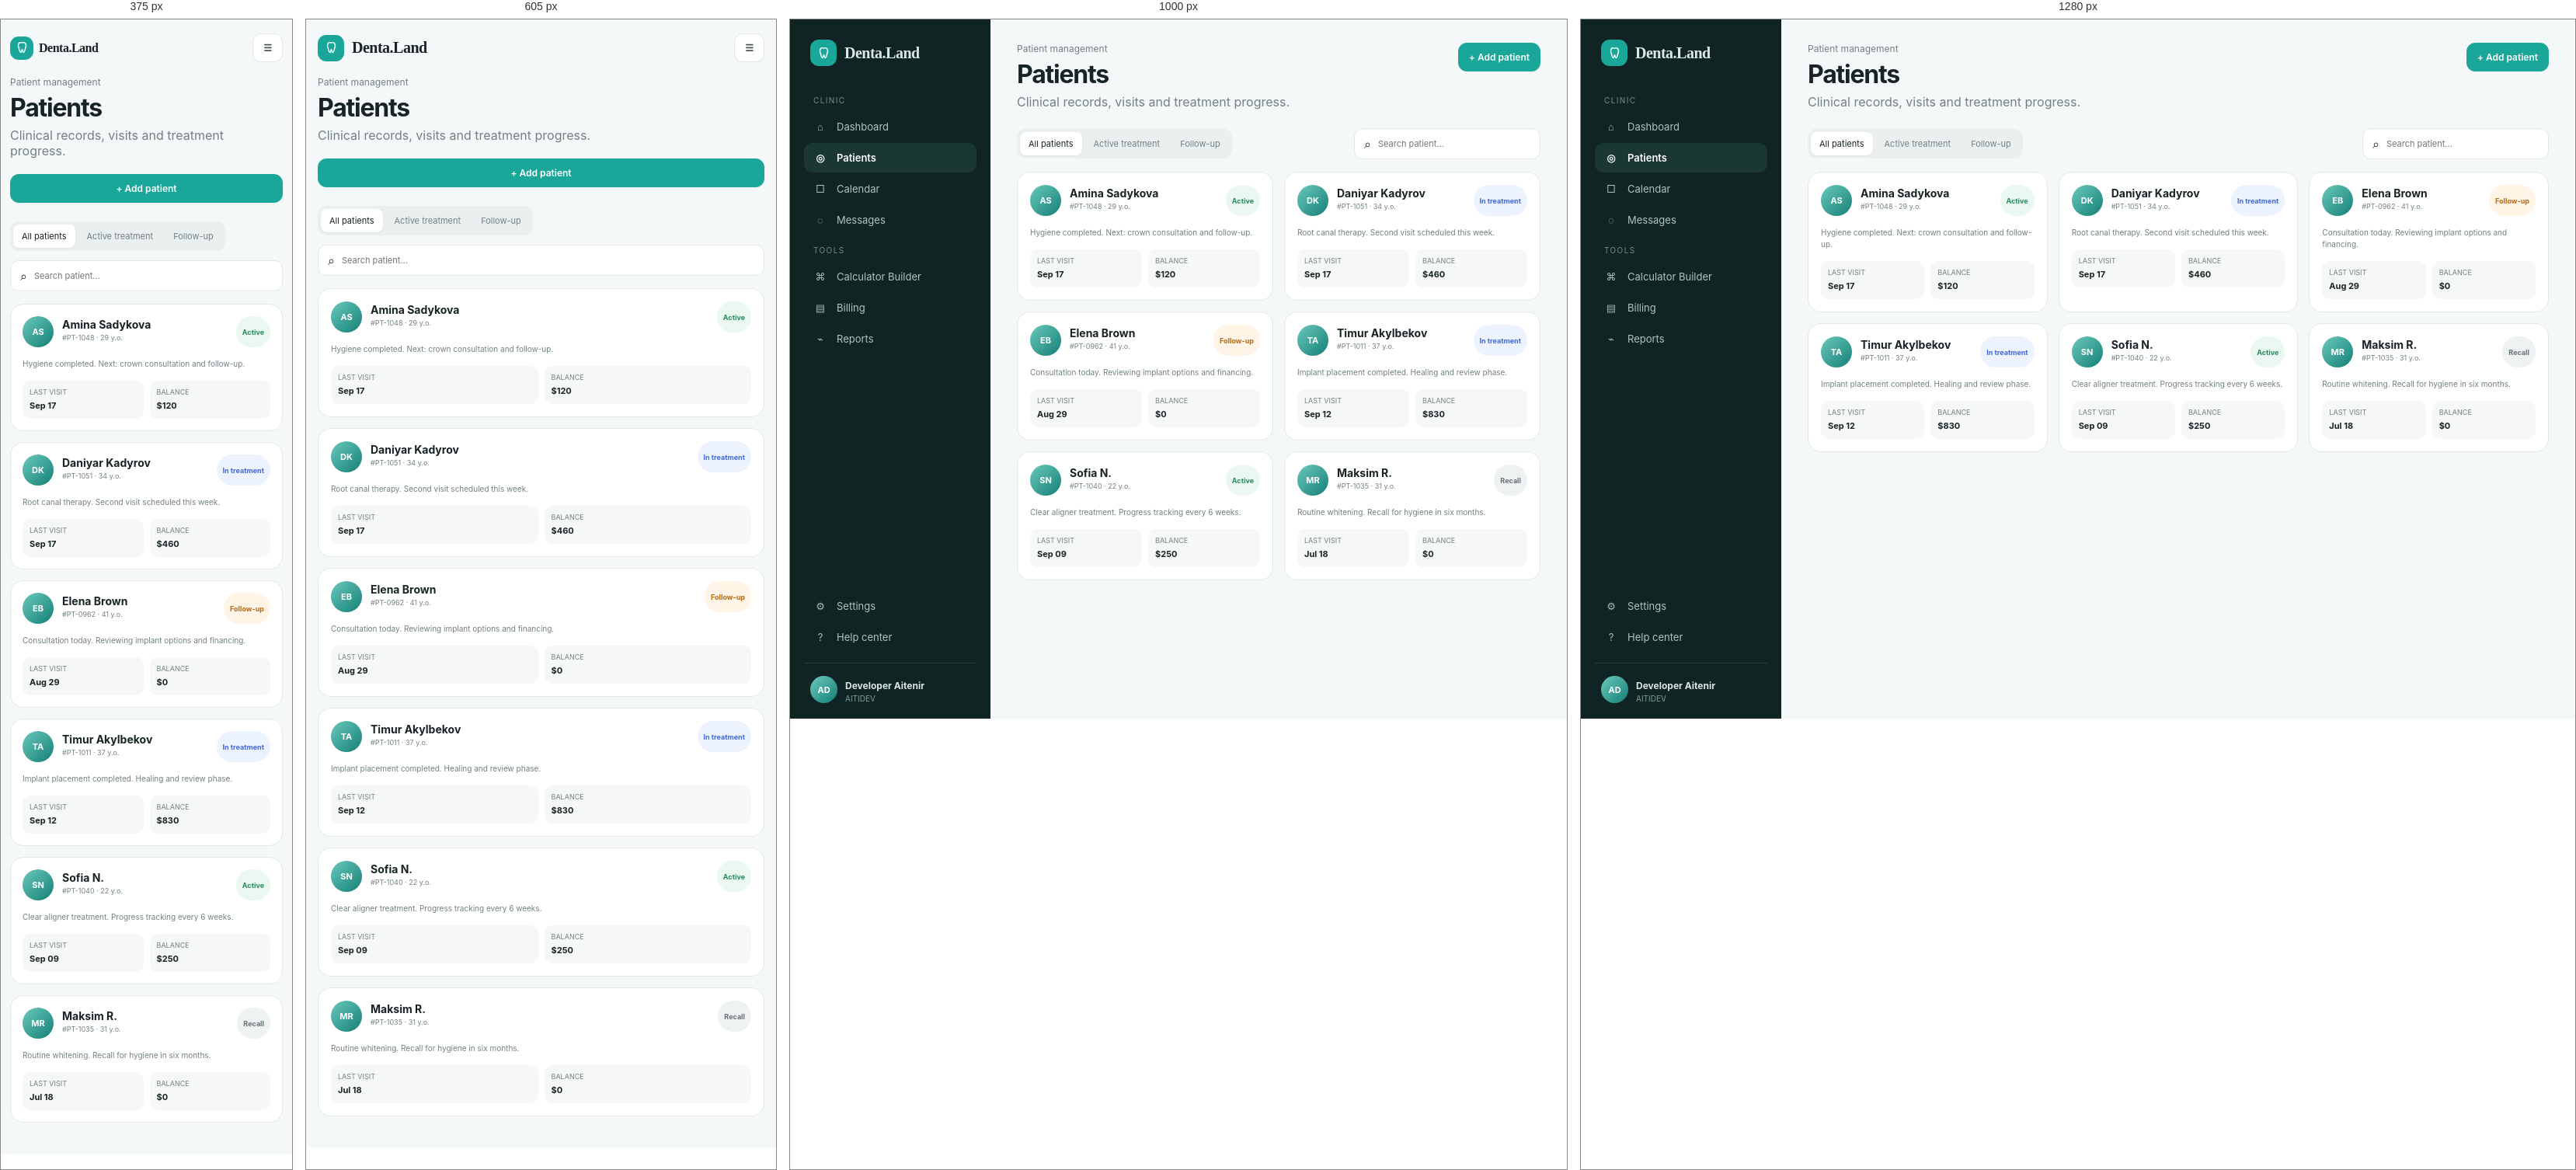
Rendered at 375 px, 605 px, 1000 px and 1280 px, left to right.

<!-- file: patients.html -->
<!doctype html><html><head><meta charset="utf-8">
<meta http-equiv="Content-Security-Policy" content="default-src 'none'; base-uri 'none'; object-src 'none'; script-src 'self'; script-src-attr 'none'; style-src 'self' 'unsafe-inline' https://fonts.googleapis.com; font-src 'self' https://fonts.gstatic.com; connect-src 'none'; frame-src 'none'; form-action 'none'; img-src 'self' data: blob:;">
<meta name="referrer" content="no-referrer">
<meta name="viewport" content="width=device-width,initial-scale=1"><title>Patients — Denta.Land</title><link rel="stylesheet" href="styles.css?v=20260924-10"></head>
<body><div class="shell">
<aside class="sidebar">
  <a href="dashboard.html" class="brand"><span class="brand-mark"><svg viewBox="0 0 24 24" fill="none" stroke="currentColor" stroke-width="1.8"><path d="M8.2 3.5c1.5-.7 2.7.4 3.8.4s2.3-1.1 3.8-.4c2.8 1.3 3.1 5.7 1.7 8.6-1 2.1-1.3 7.4-3.2 7.4-1.5 0-1.4-4.7-2.3-4.7s-.8 4.7-2.3 4.7c-1.9 0-2.2-5.3-3.2-7.4-1.4-2.9-1.1-7.3 1.7-8.6z"/></svg></span>Denta.Land</a>
  <div>
    <div class="nav-label">Clinic</div>
    <a class="nav-item " href="dashboard.html"><span class="nav-ico">⌂</span> Dashboard</a>
    <a class="nav-item active" href="patients.html"><span class="nav-ico">◎</span> Patients</a>
    <a class="nav-item " href="calendar.html"><span class="nav-ico">□</span> Calendar</a>
    <a class="nav-item " href="messages.html"><span class="nav-ico">◌</span> Messages</a>
    <div class="nav-label">Tools</div>
    <a class="nav-item " href="calculator.html"><span class="nav-ico">⌘</span> Calculator Builder</a>
    <a class="nav-item" href="#"><span class="nav-ico">▤</span> Billing</a>
    <a class="nav-item" href="#"><span class="nav-ico">⌁</span> Reports</a>
  </div>
  <div class="sidebar-bottom">
    <a class="nav-item" href="#"><span class="nav-ico">⚙</span> Settings</a>
    <a class="nav-item" href="#"><span class="nav-ico">?</span> Help center</a>
    <div class="profile-mini"><div class="avatar">AD</div><div><b>Developer Aitenir</b><span>AITIDEV</span></div></div>
  </div>
</aside>
<main class="main"><div class="mobile-head"><a class="brand" href="dashboard.html"><span class="brand-mark"><svg viewBox="0 0 24 24" fill="none" stroke="currentColor" stroke-width="1.8"><path d="M8.2 3.5c1.5-.7 2.7.4 3.8.4s2.3-1.1 3.8-.4c2.8 1.3 3.1 5.7 1.7 8.6-1 2.1-1.3 7.4-3.2 7.4-1.5 0-1.4-4.7-2.3-4.7s-.8 4.7-2.3 4.7c-1.9 0-2.2-5.3-3.2-7.4-1.4-2.9-1.1-7.3 1.7-8.6z"/></svg></span>Denta.Land</a><button class="btn">☰</button></div>
<div class="topbar"><div><div class="eyebrow">Patient management</div><h1>Patients</h1><div class="muted">Clinical records, visits and treatment progress.</div></div><div class="actions"><button class="btn primary" data-open-modal="patientModal">+ Add patient</button></div></div>
<div class="toolbar"><div class="tabs"><button class="tab active">All patients</button><button class="tab">Active treatment</button><button class="tab">Follow-up</button></div><label class="search">⌕ <input data-patient-search placeholder="Search patient..."></label></div>
<section class="patient-grid">
<a class="patient-card" href="patient.html"><div class="patient-top"><div class="patient-info"><div class="avatar">AS</div><div><h3 style="margin:2px 0 3px">Amina Sadykova</h3><div class="muted" style="font-size:9px">#PT-1048 · 29 y.o.</div></div></div><span class="badge green">Active</span></div><p style="margin-top:14px">Hygiene completed. Next: crown consultation and follow-up.</p><div class="patient-meta"><div class="meta-box"><span>LAST VISIT</span><b>Sep 17</b></div><div class="meta-box"><span>BALANCE</span><b>$120</b></div></div></a>
<a class="patient-card" href="patient.html"><div class="patient-top"><div class="patient-info"><div class="avatar">DK</div><div><h3 style="margin:2px 0 3px">Daniyar Kadyrov</h3><div class="muted" style="font-size:9px">#PT-1051 · 34 y.o.</div></div></div><span class="badge blue">In treatment</span></div><p style="margin-top:14px">Root canal therapy. Second visit scheduled this week.</p><div class="patient-meta"><div class="meta-box"><span>LAST VISIT</span><b>Sep 17</b></div><div class="meta-box"><span>BALANCE</span><b>$460</b></div></div></a>
<a class="patient-card" href="patient.html"><div class="patient-top"><div class="patient-info"><div class="avatar">EB</div><div><h3 style="margin:2px 0 3px">Elena Brown</h3><div class="muted" style="font-size:9px">#PT-0962 · 41 y.o.</div></div></div><span class="badge orange">Follow-up</span></div><p style="margin-top:14px">Consultation today. Reviewing implant options and financing.</p><div class="patient-meta"><div class="meta-box"><span>LAST VISIT</span><b>Aug 29</b></div><div class="meta-box"><span>BALANCE</span><b>$0</b></div></div></a>
<a class="patient-card" href="patient.html"><div class="patient-top"><div class="patient-info"><div class="avatar">TA</div><div><h3 style="margin:2px 0 3px">Timur Akylbekov</h3><div class="muted" style="font-size:9px">#PT-1011 · 37 y.o.</div></div></div><span class="badge blue">In treatment</span></div><p style="margin-top:14px">Implant placement completed. Healing and review phase.</p><div class="patient-meta"><div class="meta-box"><span>LAST VISIT</span><b>Sep 12</b></div><div class="meta-box"><span>BALANCE</span><b>$830</b></div></div></a>
<a class="patient-card" href="patient.html"><div class="patient-top"><div class="patient-info"><div class="avatar">SN</div><div><h3 style="margin:2px 0 3px">Sofia N.</h3><div class="muted" style="font-size:9px">#PT-1040 · 22 y.o.</div></div></div><span class="badge green">Active</span></div><p style="margin-top:14px">Clear aligner treatment. Progress tracking every 6 weeks.</p><div class="patient-meta"><div class="meta-box"><span>LAST VISIT</span><b>Sep 09</b></div><div class="meta-box"><span>BALANCE</span><b>$250</b></div></div></a>
<a class="patient-card" href="patient.html"><div class="patient-top"><div class="patient-info"><div class="avatar">MR</div><div><h3 style="margin:2px 0 3px">Maksim R.</h3><div class="muted" style="font-size:9px">#PT-1035 · 31 y.o.</div></div></div><span class="badge gray">Recall</span></div><p style="margin-top:14px">Routine whitening. Recall for hygiene in six months.</p><div class="patient-meta"><div class="meta-box"><span>LAST VISIT</span><b>Jul 18</b></div><div class="meta-box"><span>BALANCE</span><b>$0</b></div></div></a>
</section>
<div class="modal-backdrop" id="patientModal"><div class="modal"><button class="close" data-close-modal>×</button><h2>Add patient</h2><div class="field"><label>FULL NAME</label><input placeholder="Patient name"></div><div class="field"><label>PHONE</label><input placeholder="+996 ..."></div><div class="field"><label>EMAIL</label><input type="email" placeholder="patient@email.com"></div><button class="btn primary" style="width:100%" data-close-modal>Create patient</button></div></div>
</main></div><script src="app.js?v=20260924-10"></script></body></html>


/* @media block from styles.css */
@media(max-width:1180px){.grid-4{grid-template-columns:repeat(2,1fr)}.patient-grid{grid-template-columns:repeat(2,1fr)}.builder-layout{grid-template-columns:240px 1fr}.settings{grid-column:1/-1}.profile-layout{grid-template-columns:280px 1fr}}

/* @media block from styles.css */
@media(max-width:820px){
  .sidebar{display:flex;width:min(290px,calc(100vw - 48px));height:100dvh;max-height:100dvh;overflow-y:auto;transform:translateX(-100%);visibility:hidden;pointer-events:none;transition:transform .25s ease,visibility .25s ease}
  body.mobile-nav-open .sidebar{transform:none;visibility:visible;pointer-events:auto;z-index:102}
  body.mobile-nav-open{overflow:hidden}
  .mobile-nav-backdrop{display:block;position:fixed;inset:0;z-index:101;border:0;background:rgba(0,0,0,.45);opacity:0;visibility:hidden;pointer-events:none;transition:opacity .25s ease,visibility .25s ease}
  body.mobile-nav-open .mobile-nav-backdrop{opacity:1;visibility:visible;pointer-events:auto}
  .mobile-nav-close{display:block;align-self:flex-end;width:38px;height:38px;margin:-8px 0 12px;border:1px solid #34504c;border-radius:10px;background:#1b3734;color:white;font-size:25px;line-height:1}
  .main{margin-left:0;width:100%;min-width:0;padding:18px 15px 40px}
  .mobile-head{display:flex;justify-content:space-between;align-items:center;gap:8px;margin-bottom:18px}.mobile-head .brand{min-width:0;padding:0;color:var(--text)}
  .mobile-head .portfolio-back-link{min-height:34px;margin:0 0 0 auto;padding-inline:11px;flex:0 0 auto;border-color:#b8ded9;background:var(--brand-soft);color:var(--brand-dark);font-size:10px}
  .topbar{align-items:flex-start;flex-wrap:wrap}.topbar>div:first-child{min-width:0}.topbar .actions{display:flex;width:100%;flex-wrap:wrap}.topbar .actions .btn{flex:1 1 auto}
  .content-grid,.calendar-layout,.profile-layout,.chat-layout,.builder-layout{grid-template-columns:minmax(0,1fr)}
  .content-grid>*,.calendar-layout>*,.profile-layout>*,.chat-layout>*,.builder-layout>*,.card{min-width:0}
  .grid-4,.patient-grid{grid-template-columns:1fr}
  .card{overflow-x:auto}.table{min-width:560px}
  .chat-list{border-right:none;border-bottom:1px solid var(--line)}.chat-main,.chat-input input{min-width:0}
  .auth-page{grid-template-columns:1fr}.auth-side{display:none}.auth-form-wrap{padding:28px 20px}
  .teeth-grid{grid-template-columns:repeat(4,minmax(0,1fr))}
  .tabs{max-width:100%;overflow-x:auto}.tab{flex:0 0 auto;white-space:nowrap}.search{width:100%;min-width:0}
  .modal-backdrop{overflow-y:auto}.modal{max-height:calc(100vh - 36px);max-height:calc(100dvh - 36px);overflow-y:auto}
}

/* @media block from styles.css */
@media(max-width:390px){
  .main{padding-inline:12px}
  .mobile-head .brand{gap:7px;font-size:16px}
  .mobile-head .brand-mark{width:30px;height:30px}
  .mobile-head .portfolio-back-link{padding-inline:9px;font-size:9px}
  .card,.stat,.patient-card{padding:15px}
  .appt{grid-template-columns:40px minmax(0,1fr);gap:8px}
  .appt>:last-child{grid-column:2;justify-self:start}
  .patient-info,.patient-top{min-width:0;flex-wrap:wrap}
}